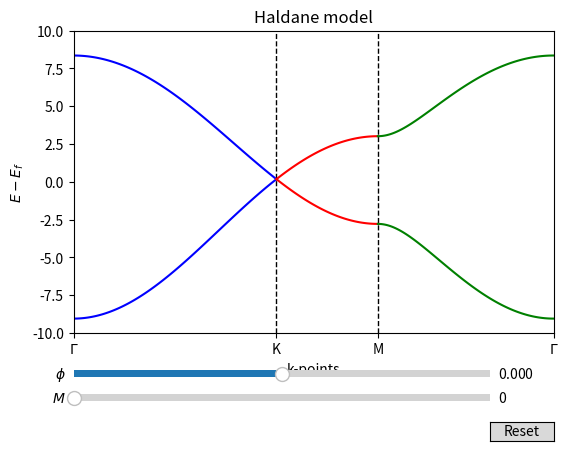

Generate this figure with matplotlib:
import numpy as np 
import matplotlib.pyplot as plt
from numpy import linalg as LA
from numpy import sqrt, exp
from matplotlib.widgets import Slider, Button

## constants ##
a = 1.419      # lattice parameter
Minit = 0
### TB Equation ###
def Tight_binding(x,y,M,t1,phi):
    t2=t1*0.02
    h0 = np.tensordot(np.array([[1,0],[0,1]]), -2*t2*np.cos(phi)*(np.cos(sqrt(3)/2*x*a+3/2*y*a)+np.cos(sqrt(3)/2*x*a-3/2*y*a)+np.cos(-a*x*sqrt(3))),axes = 0).T
    hx = np.tensordot(np.array([[0,1],[1,0]]), -t1*(np.cos(1/2*y*a+x*a*sqrt(3)/2)+np.cos(1/2*y*a-x*a*sqrt(3)/2)+np.cos(a*y)),axes = 0).T
    hy = np.tensordot(np.array([[0,1j],[-1j,0]]).T,-t1* (np.sin(1/2*y*a+x*a*sqrt(3)/2)+np.sin(1/2*y*a-x*a*sqrt(3)/2)-np.sin(a*y)),axes = 0).T
    hz= np.tensordot(np.array([[1,0],[0,-1]]),(np.zeros(len(x))+M)-2*t2*np.sin(phi)*(np.sin(sqrt(3)/2*x*a+3/2*y*a)+np.sin(sqrt(3)/2*x*a-3/2*y*a)-np.sin(a*x*sqrt(3))),axes=0).T
    H=h0+hx+hy+hz
    E=LA.eigvalsh(H)
    return E
## Line Segments ##
p1 = np.linspace(0,1.704298205,101) # Gamma to K
p2 = np.linspace(p1[-1],2.556447307,101) # K to M
p3 = np.linspace(p2[-1],4.032412848,101) # M to Gamma

x1 = np.linspace(0,1.704298205,len(p1)) # Gamma to Kx
y1 = np.linspace(0,0,len(p1)) # Gamma to Ky

x2 = np.linspace(1.704298205,1.278223653,len(p2))  # Kx to Mx
y2 = np.linspace(0,0.7379827704,len(p2)) # Ky to My

x3 = np.linspace(1.278223653,0,len(p3))
y3 = np.linspace(0.7379827704,0,len(p3))
# getting the eigenvalues for the line segments
t1 = 2.9         # NN hopping
phi = 0          # initial phase

Eig1 = Tight_binding(x1,y1,Minit,t1,phi)
E1=Eig1[:,0]
E2=Eig1[:,1]
Eig2 = Tight_binding(x2,y2,Minit,t1,phi)
E3=Eig2[:,0]
E4=Eig2[:,1]
Eig3 = Tight_binding(x3,y3,Minit,t1,phi)
E5=Eig3[:,0]
E6=Eig3[:,1]
# PLOTS
fig, ay = plt.subplots()
fig.subplots_adjust(left=0.15, bottom=0.25)
axfreq = fig.add_axes([0.15, 0.1, 0.65, 0.03])
axfreq2 = fig.add_axes([0.15, 0.15, 0.65, 0.03])
mass_term = Slider(ax=axfreq,label='$M$',valmin=0,valmax=1,valinit=Minit)
phase = Slider(ax=axfreq2,label='$\\phi$',valmin=-np.pi,valmax=np.pi,valinit=phi)
ay.set_ylim(-10,10)
ay.set_xlim(p1[0],p3[-1])
ay.set_xlabel('k-points')
ay.set_xticks([0.00, 1.704298205,2.556447307,4.032412848])
ay.set_xticklabels([u'$\\Gamma$',u'K',u'M',u'$\\Gamma$'])
ay.vlines(1.704298205,-10,10,colors='k',linestyles='dashed', lw=1)
ay.vlines(2.556447307,-10,10,colors='k',linestyles='dashed', lw=1)
ay.set_ylabel('$E-E_f$')
ay.set_title('Haldane model')
seg11, =ay.plot(p1,E1,color='blue')
seg12, =ay.plot(p1,E2,color='blue')

seg21, =ay.plot(p2,E3,color='red')
seg22, =ay.plot(p2,E4,color='red')

seg31, =ay.plot(p3,E5,color='green')
seg32, =ay.plot(p3,E6,color='green')
def update(val):
    seg11.set_ydata(Tight_binding(x1,y1,mass_term.val,t1,phase.val)[:,0])
    seg12.set_ydata(Tight_binding(x1,y1,mass_term.val,t1,phase.val)[:,1])
    seg21.set_ydata(Tight_binding(x2,y2,mass_term.val,t1,phase.val)[:,0])
    seg22.set_ydata(Tight_binding(x2,y2,mass_term.val,t1,phase.val)[:,1])
    seg31.set_ydata(Tight_binding(x3,y3,mass_term.val,t1,phase.val)[:,0])
    seg32.set_ydata(Tight_binding(x3,y3,mass_term.val,t1,phase.val)[:,1])
    fig.canvas.draw_idle()
# register the update function with each slider
mass_term.on_changed(update)
phase.on_changed(update)
# Create a `matplotlib.widgets.Button` to reset the sliders to initial values.
resetax = fig.add_axes([0.8, 0.025, 0.1, 0.04])
button = Button(resetax, 'Reset', hovercolor='0.975')

def reset(event):
    mass_term.reset()
    phase.reset()

button.on_clicked(reset)
plt.show()